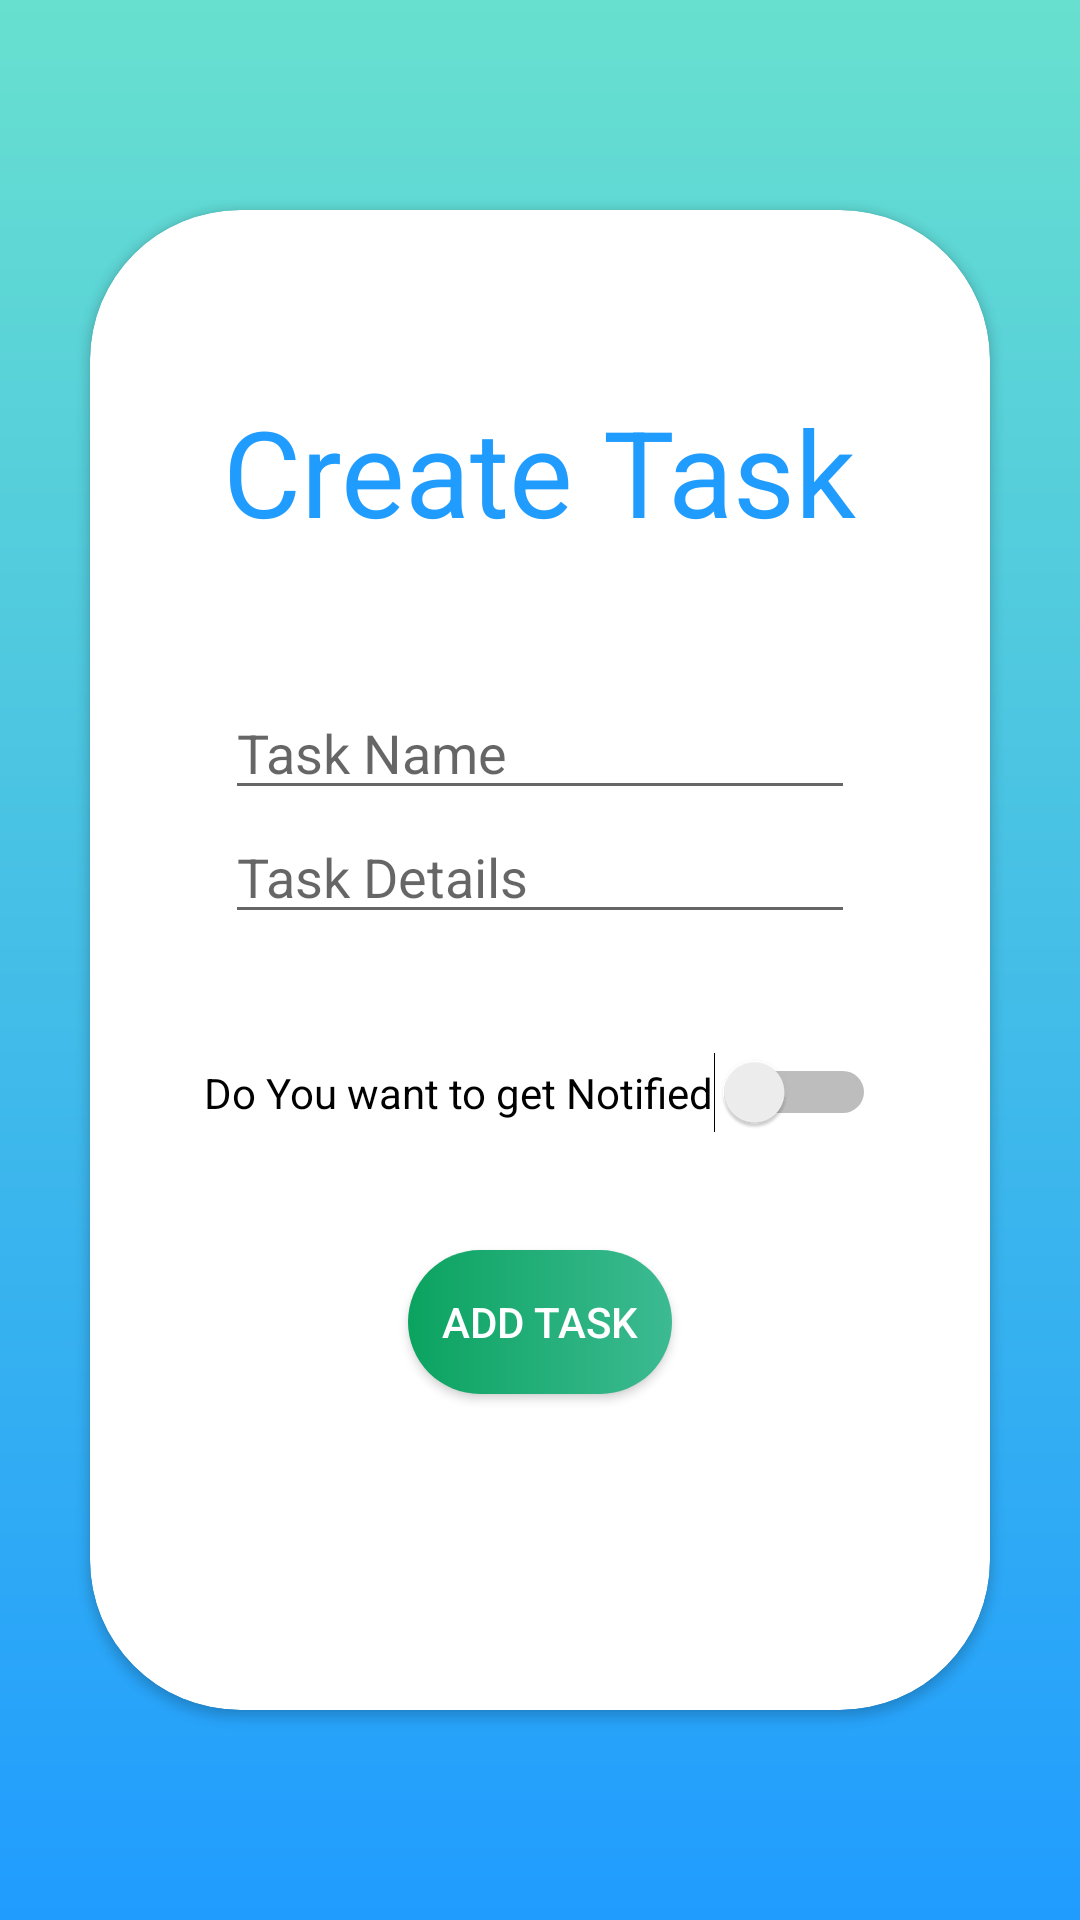

Android layout source for this screen:
<!-- AndroidManifest.xml: application theme AppTheme -->
<!-- res/layout/activity_addactivity.xml -->
<?xml version="1.0" encoding="utf-8"?>
<androidx.constraintlayout.widget.ConstraintLayout xmlns:android="http://schemas.android.com/apk/res/android"
    xmlns:app="http://schemas.android.com/apk/res-auto"
    xmlns:tools="http://schemas.android.com/tools"
    android:layout_width="match_parent"
    android:layout_height="match_parent"
    tools:context=".addactivity"
    android:background="@drawable/bg"
    >

    <androidx.cardview.widget.CardView
        android:layout_width="match_parent"
        android:layout_height="500dp"
        android:layout_margin="30dp"
        android:layout_marginTop="40dp"
        app:cardBackgroundColor="@color/white"
        app:cardCornerRadius="50dp"
        app:layout_constraintBottom_toBottomOf="parent"
        app:layout_constraintEnd_toEndOf="parent"
        app:layout_constraintStart_toStartOf="parent"
        app:layout_constraintTop_toTopOf="parent">

        <androidx.constraintlayout.widget.ConstraintLayout
            android:layout_width="match_parent"
            android:layout_height="match_parent"
            >

            <EditText
                android:id="@+id/editText"
                android:layout_width="wrap_content"
                android:layout_height="wrap_content"
                android:ems="10"
                android:inputType="textPersonName"
                android:hint="@string/task_name"
                app:layout_constraintBottom_toTopOf="@+id/editText2"
                app:layout_constraintEnd_toEndOf="parent"
                app:layout_constraintStart_toStartOf="parent"
                android:importantForAutofill="no" />

            <EditText
                android:id="@+id/editText2"
                android:layout_width="wrap_content"
                android:layout_height="wrap_content"
                android:ems="10"
                android:layout_marginTop="200dp"
                android:inputType="textPersonName"
                android:hint="@string/task_details"
                app:layout_constraintEnd_toEndOf="parent"
                app:layout_constraintStart_toStartOf="parent"
                app:layout_constraintTop_toTopOf="parent"
                android:importantForAutofill="no" />

            <Button
                android:id="@+id/button2"
                android:layout_width="wrap_content"
                android:layout_height="wrap_content"
                android:background="@drawable/buttoncust"
                android:onClick="addClicked"
                android:text="@string/add_task"
                android:textColor="#ffffff"
                app:layout_constraintBottom_toBottomOf="parent"
                app:layout_constraintEnd_toEndOf="parent"
                app:layout_constraintStart_toStartOf="parent"
                app:layout_constraintTop_toBottomOf="@+id/editText2" />

            <Switch
                android:id="@+id/switch2"
                android:layout_width="wrap_content"
                android:layout_height="wrap_content"
                android:text="@string/do_you_want_to_get_notified"
                app:layout_constraintBottom_toTopOf="@+id/button2"
                app:layout_constraintEnd_toEndOf="parent"
                app:layout_constraintStart_toStartOf="parent"
                app:layout_constraintTop_toBottomOf="@+id/editText2" />

            <TextView
                android:id="@+id/textView4"
                android:layout_width="wrap_content"
                android:layout_height="wrap_content"
                android:text="@string/create_task"
                android:textSize="40sp"
                android:textColor="@color/colorPrimary"
                app:layout_constraintBottom_toTopOf="@+id/editText"
                app:layout_constraintEnd_toEndOf="parent"
                app:layout_constraintStart_toStartOf="parent"
                app:layout_constraintTop_toTopOf="parent"
                app:layout_constraintVertical_bias="0.573" />
        </androidx.constraintlayout.widget.ConstraintLayout>
    </androidx.cardview.widget.CardView>
</androidx.constraintlayout.widget.ConstraintLayout>
<!-- resources referenced by this layout -->
<resources>
  <color name="colorPrimary">#209cff</color>
  <color name="white">#ffffff</color>
  <!-- drawable bg (drawable) -->
  <?xml version="1.0" encoding="utf-8"?>
  <shape xmlns:android="http://schemas.android.com/apk/res/android" android:shape="rectangle">
      <gradient android:startColor="#209cff" android:endColor="#68e0cf" android:angle="90" android:type="linear"/>
  </shape>
  <!-- drawable buttoncust (drawable) -->
  <?xml version="1.0" encoding="utf-8"?>
  <shape xmlns:android="http://schemas.android.com/apk/res/android" android:shape="rectangle">
      <gradient android:startColor="#0ba360" android:endColor="#3cba92" android:type="linear"/>
      <corners android:radius="999dp"/>
  
  </shape>
  <string name="add_task">Add Task</string>
  <string name="create_task">Create Task</string>
  <string name="do_you_want_to_get_notified">Do You want to get Notified</string>
  <string name="task_details">Task Details</string>
  <string name="task_name">Task Name</string>
  <style name="AppTheme" parent="Theme.AppCompat.DayNight.NoActionBar">
          
          <item name="colorPrimary">@color/colorPrimary</item>
          <item name="colorPrimaryDark">@color/colorPrimaryDark</item>
          <item name="colorAccent">@color/colorAccent</item>
          <item name="android:navigationBarColor" tools:targetApi="lollipop">@color/colorPrimary</item>
      </style>
  <color name="colorPrimaryDark">#68e0cf</color>
  <color name="colorAccent">#209cff</color>
</resources>
